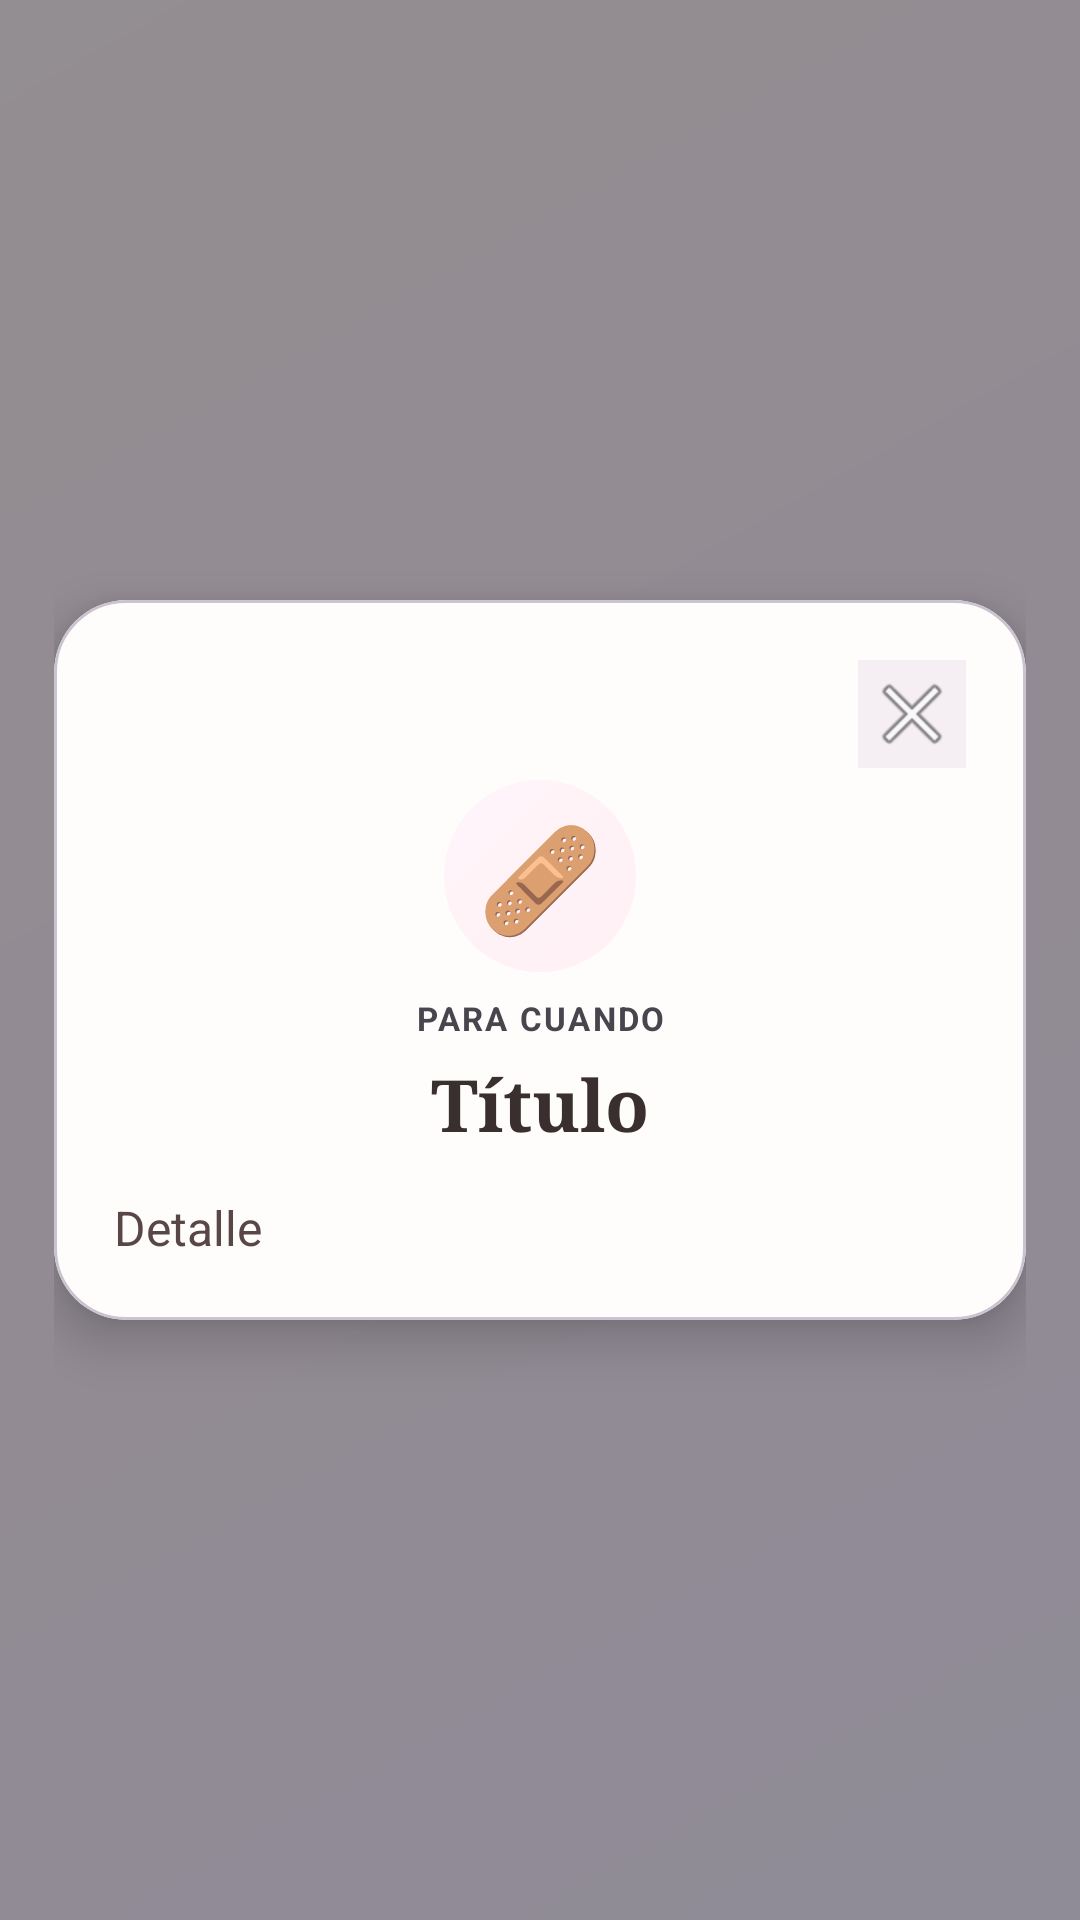

Here is an Android app screen rendered from its layout file. Give the layout XML and the strings, colors and styles it references.
<!-- AndroidManifest.xml: application theme Theme.BotiquinDeCarino -->
<!-- res/layout/dialog_remedy_floating.xml -->
<?xml version="1.0" encoding="utf-8"?>
<FrameLayout xmlns:android="http://schemas.android.com/apk/res/android"
    android:id="@+id/dialogOverlay"
    android:layout_width="match_parent"
    android:layout_height="match_parent"
    android:background="#7A1F1A27"
    android:padding="18dp">

    <com.google.android.material.card.MaterialCardView
        android:id="@+id/dialogCard"
        android:layout_width="match_parent"
        android:layout_height="wrap_content"
        android:layout_gravity="center"
        android:foreground="?attr/selectableItemBackground"
        app:cardBackgroundColor="#FFFDFB"
        app:cardCornerRadius="24dp"
        app:cardElevation="10dp"
        xmlns:app="http://schemas.android.com/apk/res-auto">

        <ScrollView
            android:layout_width="match_parent"
            android:layout_height="wrap_content"
            android:fillViewport="true">

            <LinearLayout
                android:layout_width="match_parent"
                android:layout_height="wrap_content"
                android:orientation="vertical"
                android:padding="20dp">

                <ImageButton
                    android:id="@+id/closeButton"
                    android:layout_width="36dp"
                    android:layout_height="36dp"
                    android:layout_gravity="end"
                    android:background="#F5EFF4"
                    android:src="@android:drawable/ic_menu_close_clear_cancel"
                    android:contentDescription="Cerrar" />

                <TextView
                    android:id="@+id/sheetIcon"
                    android:layout_width="64dp"
                    android:layout_height="64dp"
                    android:layout_gravity="center_horizontal"
                    android:layout_marginTop="4dp"
                    android:background="@drawable/icon_bubble"
                    android:gravity="center"
                    android:text="🩹"
                    android:textSize="34sp" />

                <TextView
                    android:id="@+id/sheetSubtitle"
                    android:layout_width="match_parent"
                    android:layout_height="wrap_content"
                    android:layout_marginTop="8dp"
                    android:gravity="center_horizontal"
                    android:letterSpacing="0.07"
                    android:text="Para cuando"
                    android:textAllCaps="true"
                    android:textSize="11sp"
                    android:textStyle="bold" />

                <TextView
                    android:id="@+id/sheetTitle"
                    android:layout_width="match_parent"
                    android:layout_height="wrap_content"
                    android:layout_marginTop="5dp"
                    android:fontFamily="serif"
                    android:gravity="center_horizontal"
                    android:text="Título"
                    android:textColor="@color/ink"
                    android:textSize="24sp"
                    android:textStyle="bold" />

                <TextView
                    android:id="@+id/sheetDetail"
                    android:layout_width="match_parent"
                    android:layout_height="wrap_content"
                    android:layout_marginTop="14dp"
                    android:lineSpacingExtra="5dp"
                    android:text="Detalle"
                    android:textColor="#594747"
                    android:textSize="16sp" />

                <LinearLayout
                    android:id="@+id/breathSection"
                    android:layout_width="match_parent"
                    android:layout_height="wrap_content"
                    android:layout_marginTop="18dp"
                    android:background="@drawable/soft_panel"
                    android:orientation="vertical"
                    android:padding="14dp"
                    android:visibility="gone">

                    <TextView
                        android:layout_width="match_parent"
                        android:layout_height="wrap_content"
                        android:text="Respiración guiada"
                        android:textColor="#2E7D5D"
                        android:textSize="15sp"
                        android:textStyle="bold" />

                    <TextView
                        android:id="@+id/breathPhase"
                        android:layout_width="match_parent"
                        android:layout_height="wrap_content"
                        android:layout_marginTop="4dp"
                        android:text="Presiona empezar"
                        android:textColor="#5D746B" />

                    <ProgressBar
                        android:id="@+id/breathProgress"
                        style="?android:attr/progressBarStyleHorizontal"
                        android:layout_width="match_parent"
                        android:layout_height="wrap_content"
                        android:layout_marginTop="10dp"
                        android:max="100" />

                    <LinearLayout
                        android:layout_width="match_parent"
                        android:layout_height="wrap_content"
                        android:layout_marginTop="10dp"
                        android:orientation="horizontal">

                        <Button
                            android:id="@+id/startBreathButton"
                            android:layout_width="0dp"
                            android:layout_height="wrap_content"
                            android:layout_weight="1"
                            android:backgroundTint="#63B896"
                            android:text="Empezar"
                            android:textColor="@android:color/white" />

                        <Button
                            android:id="@+id/stopBreathButton"
                            android:layout_width="0dp"
                            android:layout_height="wrap_content"
                            android:layout_marginStart="8dp"
                            android:layout_weight="1"
                            android:backgroundTint="#ECE8EF"
                            android:text="Detener"
                            android:textColor="#5A6068" />

                    </LinearLayout>
                </LinearLayout>

                <LinearLayout
                    android:id="@+id/affirmationSection"
                    android:layout_width="match_parent"
                    android:layout_height="wrap_content"
                    android:layout_marginTop="14dp"
                    android:background="@drawable/soft_panel"
                    android:orientation="vertical"
                    android:padding="14dp"
                    android:visibility="gone">

                    <Button
                        android:id="@+id/nextAffirmationButton"
                        android:layout_width="match_parent"
                        android:layout_height="wrap_content"
                        android:backgroundTint="#9A7EDB"
                        android:text="Nueva afirmación"
                        android:textColor="@android:color/white" />

                    <TextView
                        android:id="@+id/affirmationText"
                        android:layout_width="match_parent"
                        android:layout_height="wrap_content"
                        android:layout_marginTop="10dp"
                        android:text=""
                        android:textColor="#4A4062"
                        android:textSize="16sp"
                        android:textStyle="italic" />

                </LinearLayout>

                <LinearLayout
                    android:id="@+id/gratitudeSection"
                    android:layout_width="match_parent"
                    android:layout_height="wrap_content"
                    android:layout_marginTop="14dp"
                    android:background="@drawable/soft_panel"
                    android:orientation="vertical"
                    android:padding="14dp"
                    android:visibility="gone">

                    <TextView
                        android:layout_width="match_parent"
                        android:layout_height="wrap_content"
                        android:text="Frasco de gratitud"
                        android:textColor="#8E6A52"
                        android:textStyle="bold" />

                    <LinearLayout
                        android:layout_width="match_parent"
                        android:layout_height="wrap_content"
                        android:layout_marginTop="8dp"
                        android:orientation="horizontal">

                        <EditText
                            android:id="@+id/gratitudeInput"
                            android:layout_width="0dp"
                            android:layout_height="wrap_content"
                            android:layout_weight="1"
                            android:background="#FFF6F0"
                            android:hint="Escribe algo bonito de hoy"
                            android:paddingHorizontal="12dp"
                            android:paddingVertical="8dp" />

                        <Button
                            android:id="@+id/addGratitudeButton"
                            android:layout_width="wrap_content"
                            android:layout_height="wrap_content"
                            android:layout_marginStart="8dp"
                            android:backgroundTint="#E5926F"
                            android:text="Agregar"
                            android:textColor="@android:color/white" />

                    </LinearLayout>

                    <com.google.android.material.chip.ChipGroup
                        android:id="@+id/gratitudeChips"
                        android:layout_width="match_parent"
                        android:layout_height="wrap_content"
                        android:layout_marginTop="10dp" />

                </LinearLayout>

            </LinearLayout>
        </ScrollView>
    </com.google.android.material.card.MaterialCardView>

</FrameLayout>
<!-- resources referenced by this layout -->
<resources>
  <color name="ink">#3A2F2F</color>
  <!-- drawable icon_bubble (drawable) -->
  <?xml version="1.0" encoding="utf-8"?>
  <shape xmlns:android="http://schemas.android.com/apk/res/android" android:shape="oval">
      <gradient
          android:angle="315"
          android:startColor="#FFF5FA"
          android:endColor="#FFF0F5" />
      <size android:width="56dp" android:height="56dp"/>
  </shape>
  <!-- drawable soft_panel (drawable) -->
  <?xml version="1.0" encoding="utf-8"?>
  <shape xmlns:android="http://schemas.android.com/apk/res/android" android:shape="rectangle">
      <corners android:radius="16dp"/>
      <solid android:color="#FFFFFFFF"/>
      <stroke android:width="1dp" android:color="#14A56E9F"/>
  </shape>
  <style name="Theme.BotiquinDeCarino" parent="Theme.Material3.DayNight.NoActionBar">
          <item name="colorPrimary">@color/rose_primary</item>
          <item name="colorOnPrimary">@color/white</item>
          <item name="colorSecondary">@color/rose_dark</item>
          <item name="android:windowBackground">@drawable/screen_background</item>
          <item name="android:statusBarColor">@android:color/transparent</item>
          <item name="android:navigationBarColor">@android:color/transparent</item>
          <item name="android:windowLightStatusBar" tools:targetApi="m">true</item>
      </style>
  <color name="rose_primary">#D8668A</color>
  <color name="white">#FFFFFF</color>
  <color name="rose_dark">#B84A6F</color>
  <!-- drawable screen_background (drawable) -->
  <?xml version="1.0" encoding="utf-8"?>
  <shape xmlns:android="http://schemas.android.com/apk/res/android" android:shape="rectangle">
      <gradient
          android:angle="315"
          android:startColor="#FFF8F3"
          android:centerColor="#FDF2F7"
          android:endColor="#F6F4FF" />
  </shape>
</resources>
